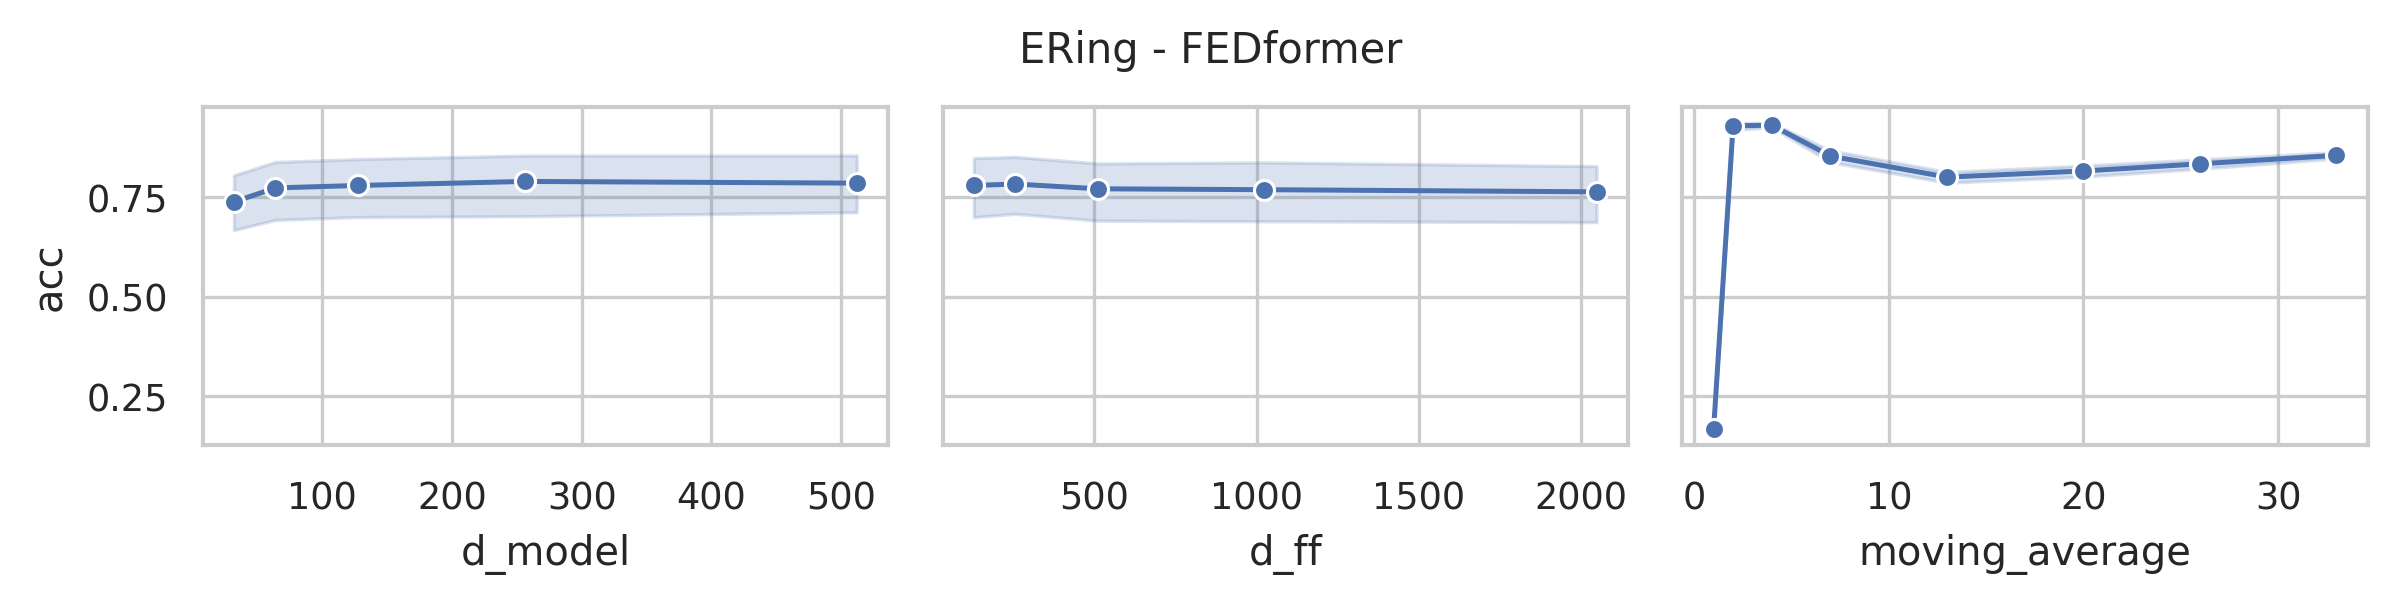

The table this chart was drawn from, first rows:
data_name, model, seq_len, d_model, n_heads, e_layers, d_layers, d_ff, moving_average, acc, model_params, model_size (MB)
ERing, FEDformer, 65, 512, 8, 2, 1, 2048, 33, 0.8444, 14910982, 76.44
ERing, FEDformer, 65, 512, 8, 2, 1, 2048, 26, 0.8296, 14910982, 76.44
ERing, FEDformer, 65, 512, 8, 2, 1, 2048, 20, 0.8, 14910982, 76.44
ERing, FEDformer, 65, 512, 8, 2, 1, 2048, 13, 0.8111, 14910982, 76.44
ERing, FEDformer, 65, 512, 8, 2, 1, 2048, 7, 0.8667, 14910982, 76.44
ERing, FEDformer, 65, 512, 8, 2, 1, 2048, 4, 0.9296, 14910982, 76.44
ERing, FEDformer, 65, 512, 8, 2, 1, 2048, 2, 0.9407, 14910982, 76.44
ERing, FEDformer, 65, 512, 8, 2, 1, 2048, 1, 0.1667, 14910982, 76.44
ERing, FEDformer, 65, 512, 8, 2, 1, 1024, 33, 0.8667, 11765254, 64.44
ERing, FEDformer, 65, 512, 8, 2, 1, 1024, 26, 0.8593, 11765254, 64.44
ERing, FEDformer, 65, 512, 8, 2, 1, 1024, 20, 0.8296, 11765254, 64.44
ERing, FEDformer, 65, 512, 8, 2, 1, 1024, 13, 0.8222, 11765254, 64.44
ERing, FEDformer, 65, 512, 8, 2, 1, 1024, 7, 0.8778, 11765254, 64.44
ERing, FEDformer, 65, 512, 8, 2, 1, 1024, 4, 0.9407, 11765254, 64.44
ERing, FEDformer, 65, 512, 8, 2, 1, 1024, 2, 0.9259, 11765254, 64.44
ERing, FEDformer, 65, 512, 8, 2, 1, 1024, 1, 0.1667, 11765254, 64.44
ERing, FEDformer, 65, 512, 8, 2, 1, 512, 33, 0.8704, 10192390, 58.44
ERing, FEDformer, 65, 512, 8, 2, 1, 512, 26, 0.8407, 10192390, 58.44
ERing, FEDformer, 65, 512, 8, 2, 1, 512, 20, 0.837, 10192390, 58.44
ERing, FEDformer, 65, 512, 8, 2, 1, 512, 13, 0.8333, 10192390, 58.44
ERing, FEDformer, 65, 512, 8, 2, 1, 512, 7, 0.8741, 10192390, 58.44
ERing, FEDformer, 65, 512, 8, 2, 1, 512, 4, 0.9481, 10192390, 58.44
ERing, FEDformer, 65, 512, 8, 2, 1, 512, 2, 0.9333, 10192390, 58.44
ERing, FEDformer, 65, 512, 8, 2, 1, 512, 1, 0.1667, 10192390, 58.44
ERing, FEDformer, 65, 512, 8, 2, 1, 256, 33, 0.8593, 9405958, 55.44
ERing, FEDformer, 65, 512, 8, 2, 1, 256, 26, 0.8593, 9405958, 55.44
ERing, FEDformer, 65, 512, 8, 2, 1, 256, 20, 0.8481, 9405958, 55.44
ERing, FEDformer, 65, 512, 8, 2, 1, 256, 13, 0.8296, 9405958, 55.44
ERing, FEDformer, 65, 512, 8, 2, 1, 256, 7, 0.9037, 9405958, 55.44
ERing, FEDformer, 65, 512, 8, 2, 1, 256, 4, 0.937, 9405958, 55.44
ERing, FEDformer, 65, 512, 8, 2, 1, 256, 2, 0.9296, 9405958, 55.44
ERing, FEDformer, 65, 512, 8, 2, 1, 256, 1, 0.1667, 9405958, 55.44
ERing, FEDformer, 65, 512, 8, 2, 1, 128, 33, 0.8593, 9012742, 53.94
ERing, FEDformer, 65, 512, 8, 2, 1, 128, 26, 0.8481, 9012742, 53.94
ERing, FEDformer, 65, 512, 8, 2, 1, 128, 20, 0.837, 9012742, 53.94
ERing, FEDformer, 65, 512, 8, 2, 1, 128, 13, 0.837, 9012742, 53.94
ERing, FEDformer, 65, 512, 8, 2, 1, 128, 7, 0.8852, 9012742, 53.94
ERing, FEDformer, 65, 512, 8, 2, 1, 128, 4, 0.9296, 9012742, 53.94
ERing, FEDformer, 65, 512, 8, 2, 1, 128, 2, 0.9296, 9012742, 53.94
ERing, FEDformer, 65, 512, 8, 2, 1, 128, 1, 0.1667, 9012742, 53.94
ERing, FEDformer, 65, 256, 8, 2, 1, 2048, 33, 0.8778, 5358342, 30.23
ERing, FEDformer, 65, 256, 8, 2, 1, 2048, 26, 0.8593, 5358342, 30.23
ERing, FEDformer, 65, 256, 8, 2, 1, 2048, 20, 0.8296, 5358342, 30.23
ERing, FEDformer, 65, 256, 8, 2, 1, 2048, 13, 0.7852, 5358342, 30.23
ERing, FEDformer, 65, 256, 8, 2, 1, 2048, 7, 0.8519, 5358342, 30.23
ERing, FEDformer, 65, 256, 8, 2, 1, 2048, 4, 0.9407, 5358342, 30.23
ERing, FEDformer, 65, 256, 8, 2, 1, 2048, 2, 0.9407, 5358342, 30.23
ERing, FEDformer, 65, 256, 8, 2, 1, 2048, 1, 0.1667, 5358342, 30.23
ERing, FEDformer, 65, 256, 8, 2, 1, 1024, 33, 0.8593, 3785478, 24.23
ERing, FEDformer, 65, 256, 8, 2, 1, 1024, 26, 0.8444, 3785478, 24.23
ERing, FEDformer, 65, 256, 8, 2, 1, 1024, 20, 0.8296, 3785478, 24.23
ERing, FEDformer, 65, 256, 8, 2, 1, 1024, 13, 0.8333, 3785478, 24.23
ERing, FEDformer, 65, 256, 8, 2, 1, 1024, 7, 0.8407, 3785478, 24.23
ERing, FEDformer, 65, 256, 8, 2, 1, 1024, 4, 0.937, 3785478, 24.23
ERing, FEDformer, 65, 256, 8, 2, 1, 1024, 2, 0.9407, 3785478, 24.23
ERing, FEDformer, 65, 256, 8, 2, 1, 1024, 1, 0.1667, 3785478, 24.23
ERing, FEDformer, 65, 256, 8, 2, 1, 512, 33, 0.8704, 2999046, 21.23
ERing, FEDformer, 65, 256, 8, 2, 1, 512, 26, 0.863, 2999046, 21.23
ERing, FEDformer, 65, 256, 8, 2, 1, 512, 20, 0.8556, 2999046, 21.23
ERing, FEDformer, 65, 256, 8, 2, 1, 512, 13, 0.837, 2999046, 21.23
... 140 more rows
